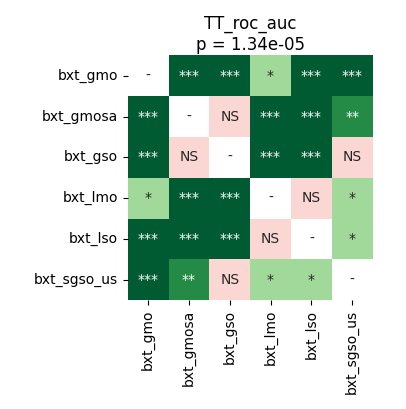

The data file committed next to this chart (first rows):
	bxt_gmo	bxt_gmosa	bxt_gso	bxt_lmo	bxt_lso	bxt_sgso_us
bxt_gmo	1.0	9.1552734375e-05	9.1552734375e-05	0.04829	0.000327	9.1552734375e-05
bxt_gmosa	9.1552734375e-05	1.0	0.07919	0.0002289	9.1552734375e-05	0.008596
bxt_gso	9.1552734375e-05	0.07919	1.0	0.0004005	9.1552734375e-05	0.05845
bxt_lmo	0.04829	0.0002289	0.0004005	1.0	0.1167	0.03953
bxt_lso	0.000327	9.1552734375e-05	9.1552734375e-05	0.1167	1.0	0.02737
bxt_sgso_us	9.1552734375e-05	0.008596	0.05845	0.03953	0.02737	1.0
